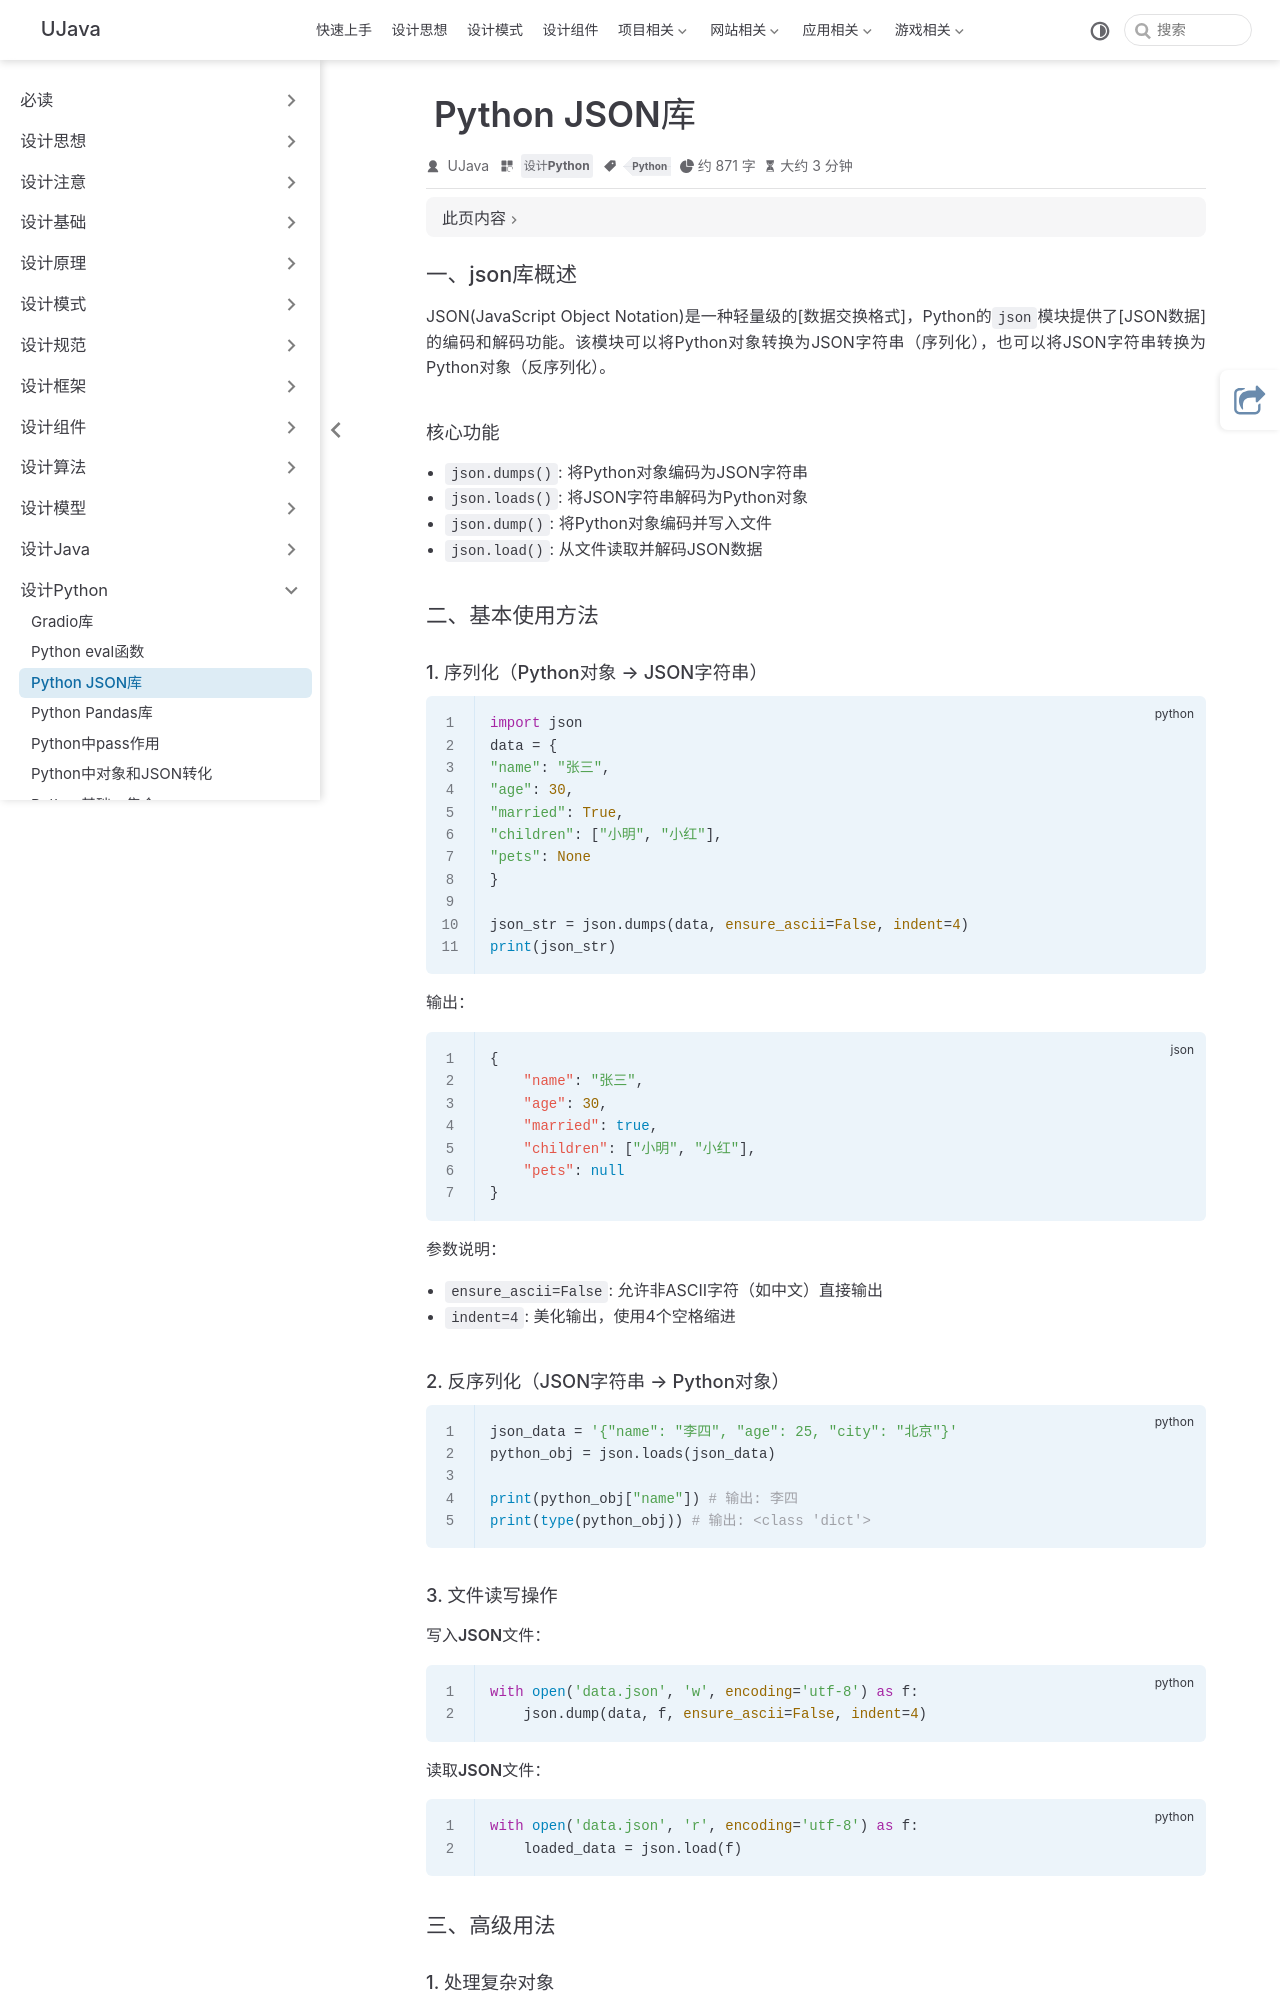

repository: yangchunjian/ujava · page: python/json.html · generator: jekyll

---
title: Python JSON库
icon: laptop-code
category:
   - 设计Python
tag:
   - Python
---

### 一、json库概述

JSON(JavaScript Object Notation)是一种轻量级的[数据交换格式]，Python的`json`模块提供了[JSON数据]的编码和解码功能。该模块可以将Python对象转换为JSON字符串（序列化），也可以将JSON字符串转换为Python对象（反序列化）。

#### 核心功能

- `json.dumps()`: 将Python对象编码为JSON字符串
- `json.loads()`: 将JSON字符串解码为Python对象
- `json.dump()`: 将Python对象编码并写入文件
- `json.load()`: 从文件读取并解码JSON数据

### 二、基本使用方法

#### 1. 序列化（Python对象 → JSON字符串）

```python
import json
data = {  
"name": "张三",  
"age": 30,  
"married": True,  
"children": ["小明", "小红"],  
"pets": None  
}

json_str = json.dumps(data, ensure_ascii=False, indent=4)  
print(json_str)
```



输出：

```json
{
    "name": "张三",
    "age": 30,
    "married": true,
    "children": ["小明", "小红"],
    "pets": null
}
```

**参数说明**：

- `ensure_ascii=False`: 允许非ASCII字符（如中文）直接输出
- `indent=4`: 美化输出，使用4个空格缩进

#### 2. 反序列化（JSON字符串 → Python对象）

```python
json_data = '{"name": "李四", "age": 25, "city": "北京"}'
python_obj = json.loads(json_data)

print(python_obj["name"]) # 输出: 李四  
print(type(python_obj)) # 输出: <class 'dict'>
```



#### 3. 文件读写操作

**写入JSON文件**：

```python
with open('data.json', 'w', encoding='utf-8') as f:
    json.dump(data, f, ensure_ascii=False, indent=4)
```

**读取JSON文件**：

```python
with open('data.json', 'r', encoding='utf-8') as f:
    loaded_data = json.load(f)
```

### 三、高级用法
